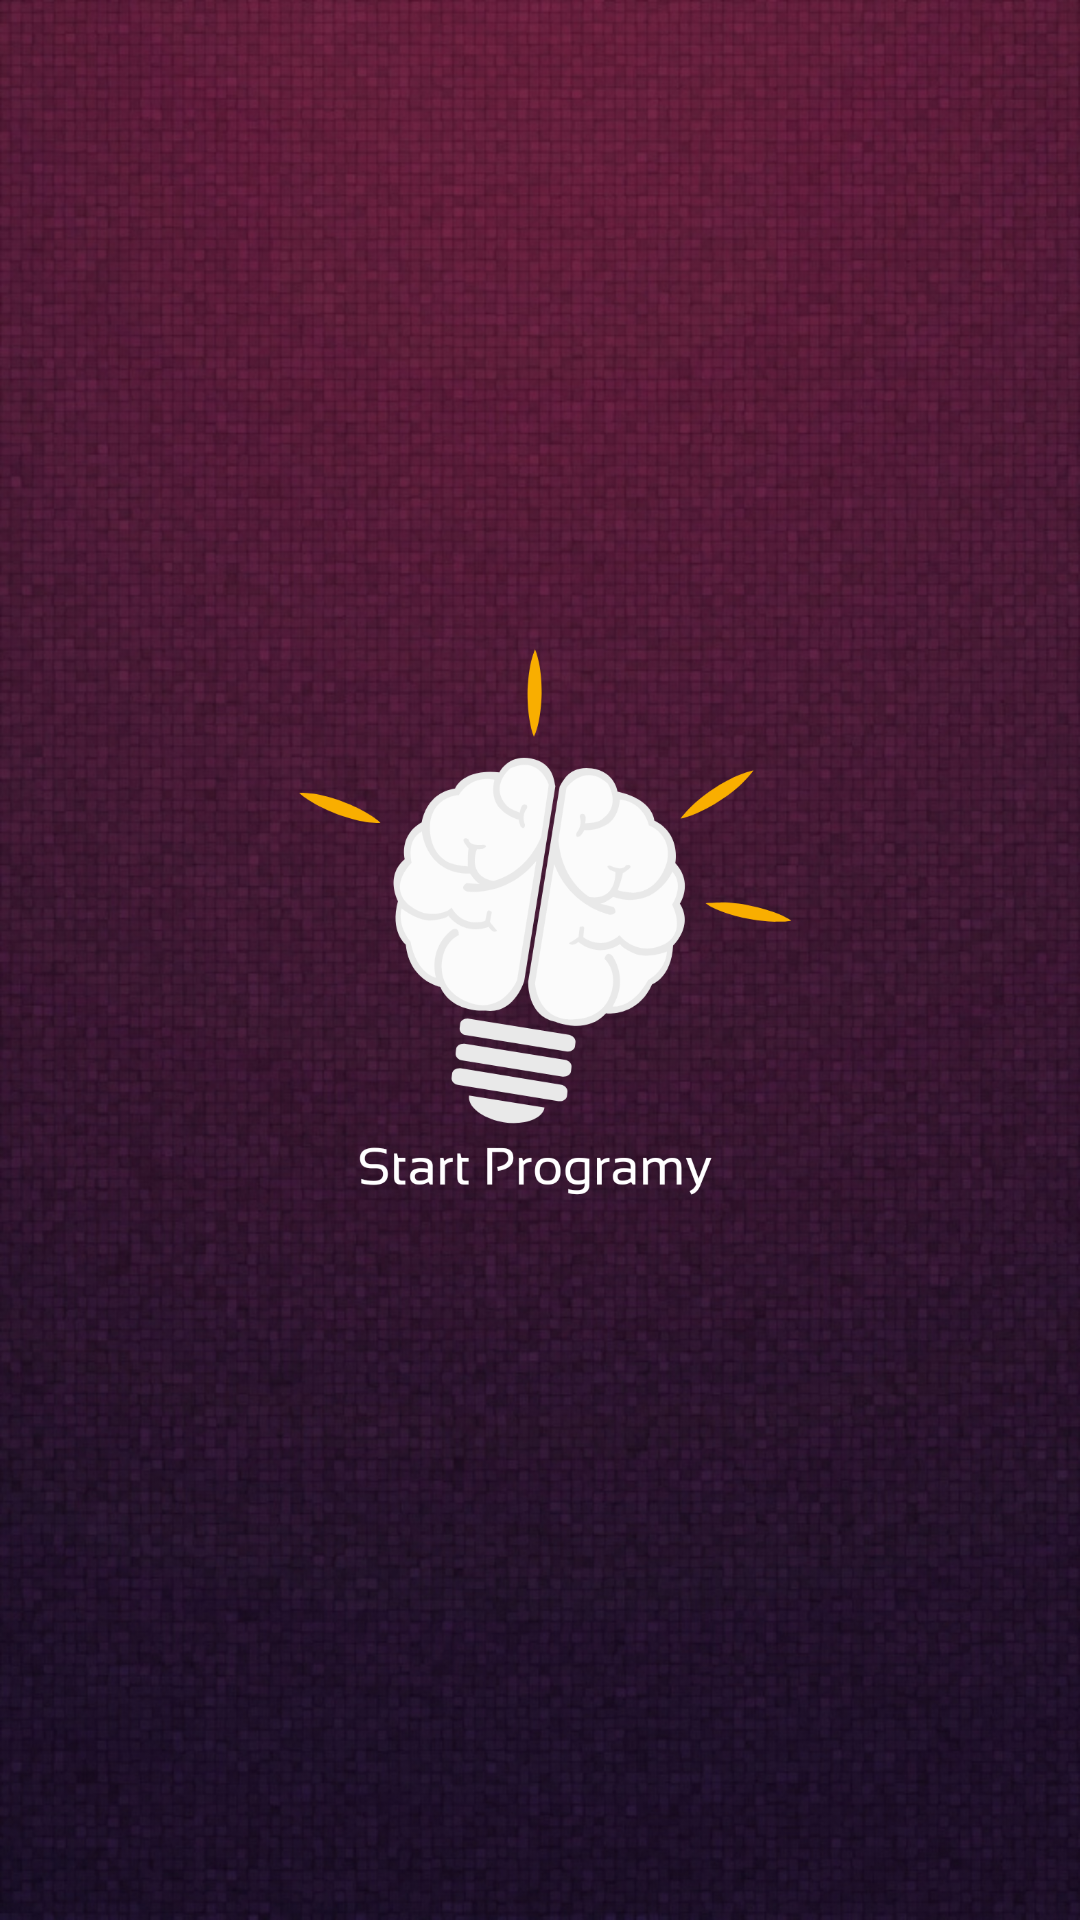

Write the Android layout XML for this screen, with the resource values it uses.
<!-- AndroidManifest.xml: application theme AppThemeNoActionBarToolbar -->
<!-- res/layout/activity_logo_animation.xml -->
<?xml version="1.0" encoding="utf-8"?>
<RelativeLayout xmlns:android="http://schemas.android.com/apk/res/android"
    xmlns:app="http://schemas.android.com/apk/res-auto"
    xmlns:tools="http://schemas.android.com/tools"
    android:layout_width="match_parent"
    android:layout_height="match_parent"
    android:background="@mipmap/fundo_vermelho"
    android:gravity="center">

    <ImageView
        android:id="@+id/logoWhite"
        android:layout_width="600dp"
        android:layout_height="247dp"
        android:src="@mipmap/logo"/>

</RelativeLayout>
<!-- resources referenced by this layout -->
<resources>
  <!-- mipmap fundo_vermelho: jpg bitmap (mipmap-xxxhdpi, 238520 bytes) -->
  <!-- mipmap logo: png bitmap (mipmap-xxxhdpi, 58305 bytes) -->
  <style name="AppThemeNoActionBarToolbar" parent="Theme.AppCompat.Light.NoActionBar">
  
          <item name="colorPrimary">@color/colorPrimary</item>
          <item name="colorPrimaryDark">@color/colorPrimaryDark</item>
          <item name="colorAccent">@color/colorAccent</item>
  
          <item name="android:textColorPrimary">#555555</item>
          <item name="android:textColorSecondary">#777777</item>
  
          <item name="android:windowNoTitle">true</item>
          <item name="windowActionBar">false</item>
  
          <item name="drawerArrowStyle">@style/DrawerArrowStyle</item>
  
          <item name="actionMenuTextColor">#FFFFFF</item>
          <item name="android:actionMenuTextColor">#FFFFFF</item>
  
          <item name="searchViewStyle">@style/SearchViewMy</item>
  
      </style>
  <color name="colorPrimary">#592525</color>
  <color name="colorPrimaryDark">#592525</color>
  <color name="colorAccent">#592525</color>
  <style name="DrawerArrowStyle" parent="Widget.AppCompat.DrawerArrowToggle">
          <item name="spinBars">true</item>
          <item name="color">#FFFFFF</item>
      </style>
  <style name="SearchViewMy" parent="Widget.AppCompat.Light.SearchView">
          <item name="searchHintIcon">@null</item>
      </style>
</resources>
